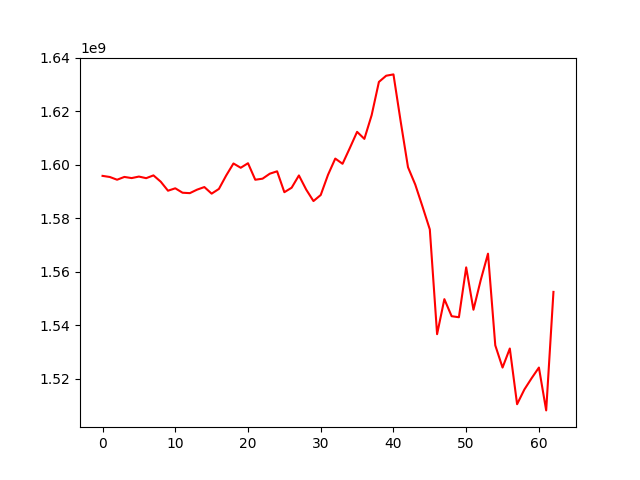

The file beside this chart, header and first rows:
, 0
0, 1595840900
1, 1595422615
2, 1594400991
3, 1595443425
4, 1595016297
5, 1595580817
6, 1594981047
7, 1596025060
8, 1593670663
9, 1590288221
10, 1591192229
11, 1589535814
12, 1589377875
13, 1590689670
14, 1591658382
15, 1589190216
16, 1590959301
17, 1595980347
18, 1600479900
19, 1598877157
20, 1600576067
21, 1594394452
22, 1594792532
23, 1596660284
24, 1597551825
25, 1589730126
26, 1591411711
27, 1596003330
28, 1590721575
29, 1586416906
30, 1588685174
31, 1596226038
32, 1602318267
33, 1600361263
34, 1606250586
35, 1612316888
36, 1609689853
37, 1618545960
38, 1631001465
39, 1633323405
40, 1633817516
41, 1616071656
42, 1599081978
43, 1592570933
44, 1584301009
45, 1575799110
46, 1536596240
47, 1549705535
48, 1543326321
49, 1542936628
50, 1561592861
51, 1545742602
52, 1556848318
53, 1566729206
54, 1532429194
55, 1524105180
56, 1531236545
57, 1510385149
58, 1515893344
59, 1520129475
... 3 more rows
